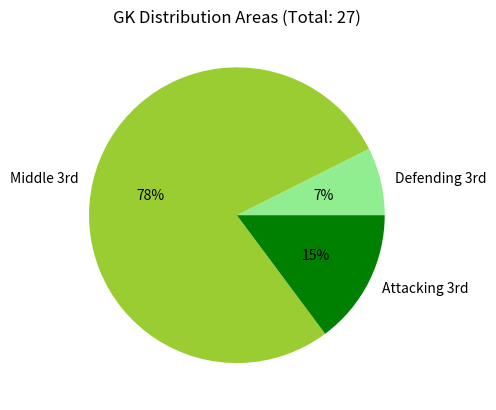

This figure's Python source:

import matplotlib.pyplot as plt

# hard-coded values for the distribution areas
areas = {"Defending 3rd":2, 'Middle 3rd': 21, "Attacking 3rd": 4}

# create the figure and axes
fig,ax = plt.subplots()

# set a title which includes the total of the values from the dictionary
ax.set_title("GK Distribution Areas (Total: " + str(sum(areas.values())) + ")")

# specify alternative colours for the pie chart segments
colours = ["lightgreen", "yellowgreen", "green"]

# display the pie chart using the 
ax.pie(areas.values(), labels=areas.keys(), autopct="%.0f%%", colors=colours)

# display the figure (not needed with Spyder)
plt.show()

